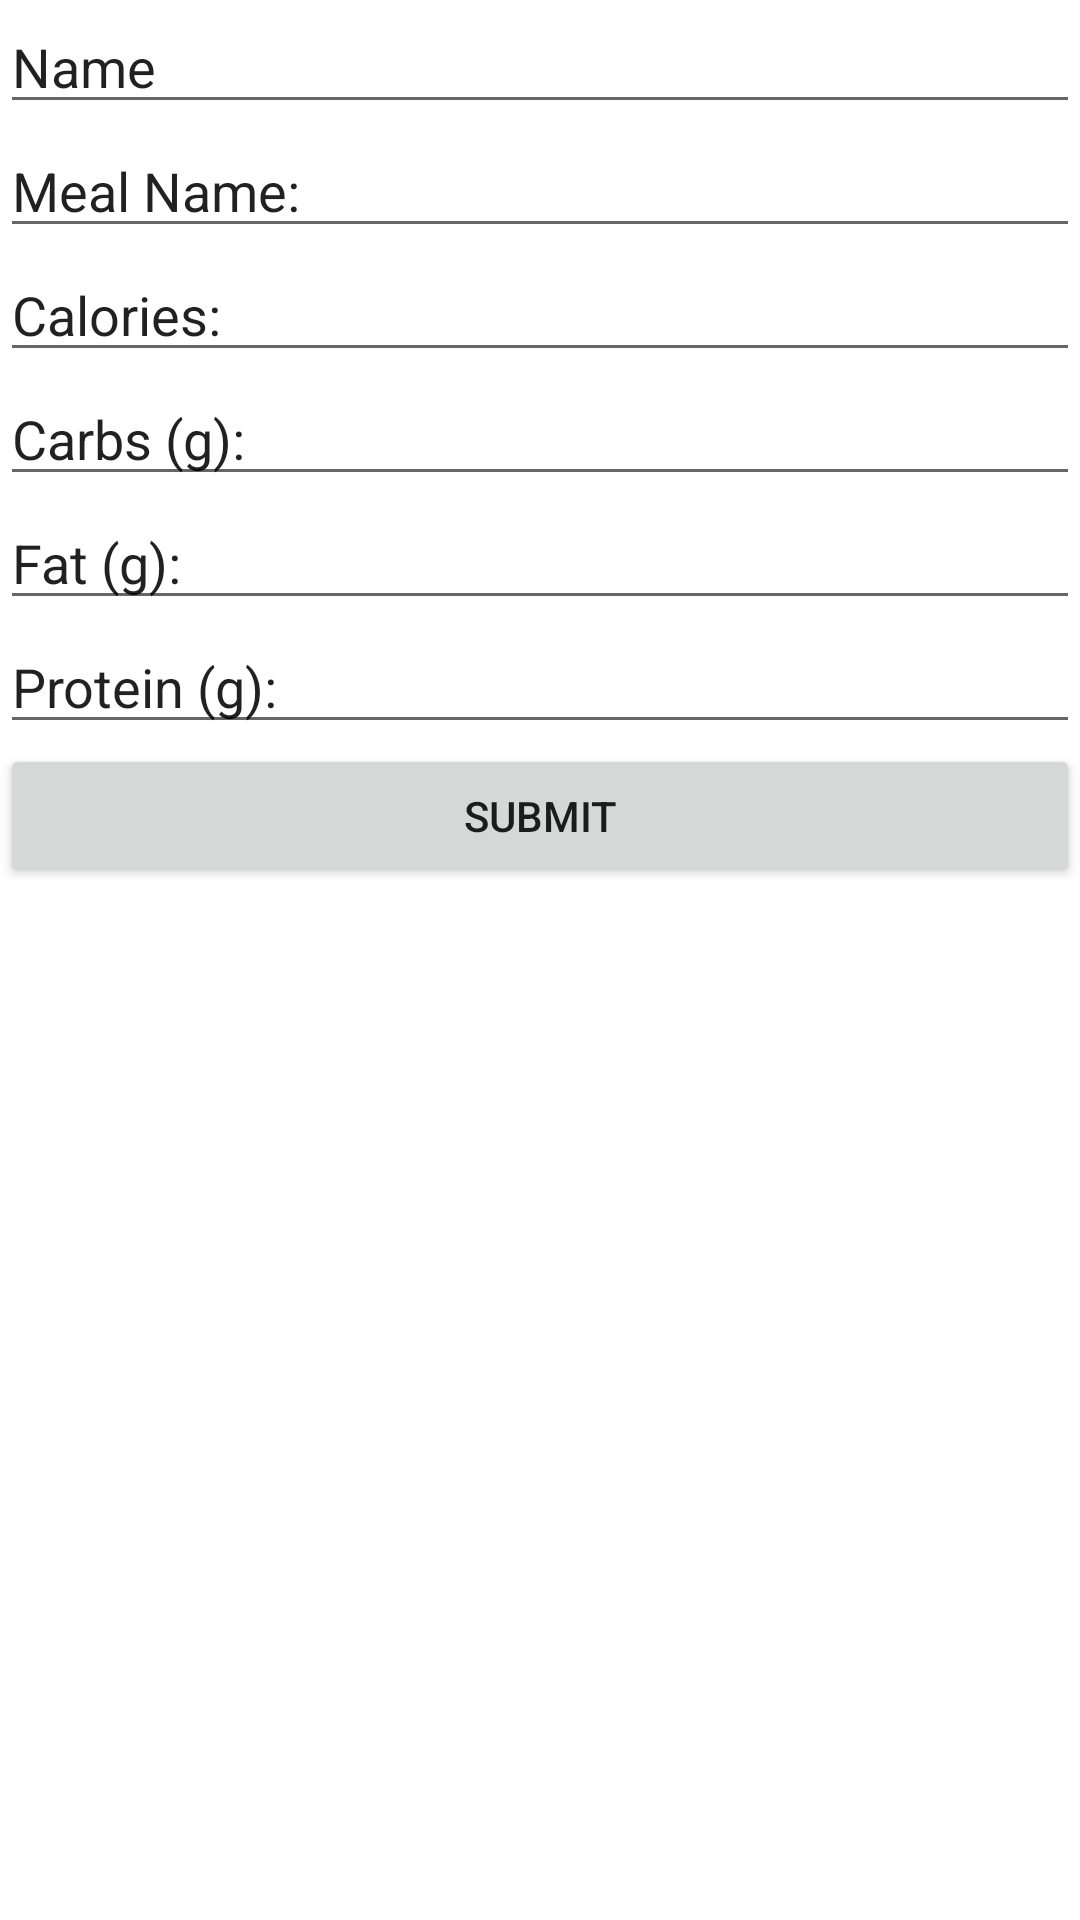

Reconstruct the res/layout file that produces this screen, plus the resources it refers to.
<!-- AndroidManifest.xml: application theme Theme.CMSC434Health010106.Healthy -->
<!-- res/layout/activity_add_meal.xml -->
<?xml version="1.0" encoding="utf-8"?>
<androidx.constraintlayout.widget.ConstraintLayout xmlns:android="http://schemas.android.com/apk/res/android"
    xmlns:app="http://schemas.android.com/apk/res-auto"
    xmlns:tools="http://schemas.android.com/tools"
    android:layout_width="match_parent"
    android:layout_height="match_parent"
    tools:context=".Nutrition.AddMealActivity">

    <LinearLayout
        android:layout_width="match_parent"
        android:layout_height="match_parent"
        android:orientation="vertical"
        tools:layout_editor_absoluteX="100dp"
        tools:layout_editor_absoluteY="164dp">

        <EditText
            android:id="@+id/editTextTextPersonName"
            android:layout_width="match_parent"
            android:layout_height="wrap_content"
            android:ems="10"
            android:inputType="textPersonName"
            android:text="Name" />

        <EditText
            android:id="@+id/MealName"
            android:layout_width="match_parent"
            android:layout_height="wrap_content"
            android:ems="10"
            android:inputType="textPersonName"
            android:text="Meal Name:" />

        <EditText
            android:id="@+id/editTextTextPersonName2"
            android:layout_width="match_parent"
            android:layout_height="wrap_content"
            android:ems="10"
            android:inputType="textPersonName"
            android:text="Calories:" />

        <EditText
            android:id="@+id/editTextTextPersonName3"
            android:layout_width="match_parent"
            android:layout_height="wrap_content"
            android:ems="10"
            android:inputType="textPersonName"
            android:text="Carbs (g):" />

        <EditText
            android:id="@+id/editTextTextPersonName4"
            android:layout_width="match_parent"
            android:layout_height="wrap_content"
            android:ems="10"
            android:inputType="textPersonName"
            android:text="Fat (g):" />

        <EditText
            android:id="@+id/editTextTextPersonName5"
            android:layout_width="match_parent"
            android:layout_height="wrap_content"
            android:ems="10"
            android:inputType="textPersonName"
            android:text="Protein (g):" />

        <Button
            android:id="@+id/SubmitButton"
            android:layout_width="match_parent"
            android:layout_height="wrap_content"
            android:text="Submit" />
    </LinearLayout>
</androidx.constraintlayout.widget.ConstraintLayout>
<!-- resources referenced by this layout -->
<resources>
  <style name="Theme.CMSC434Health010106.Healthy" parent="Theme.MaterialComponents.DayNight.DarkActionBar">
          
          <item name="colorPrimary">@color/colorPrimary</item>
          <item name="colorPrimaryVariant">@color/colorPrimaryVariant</item>
          <item name="colorOnPrimary">@color/white</item>
          
          <item name="colorSecondary">@color/teal_200</item>
          <item name="colorSecondaryVariant">@color/teal_700</item>
          <item name="colorOnSecondary">@color/black</item>
          
          <item name="android:statusBarColor" tools:targetApi="l">?attr/colorPrimaryVariant</item>
          
      </style>
  <color name="colorPrimary">#329932</color>
  <color name="colorPrimaryVariant">#236b23</color>
  <color name="white">#FFFFFFFF</color>
  <color name="teal_200">#FF03DAC5</color>
  <color name="teal_700">#FF018786</color>
  <color name="black">#FF000000</color>
</resources>
